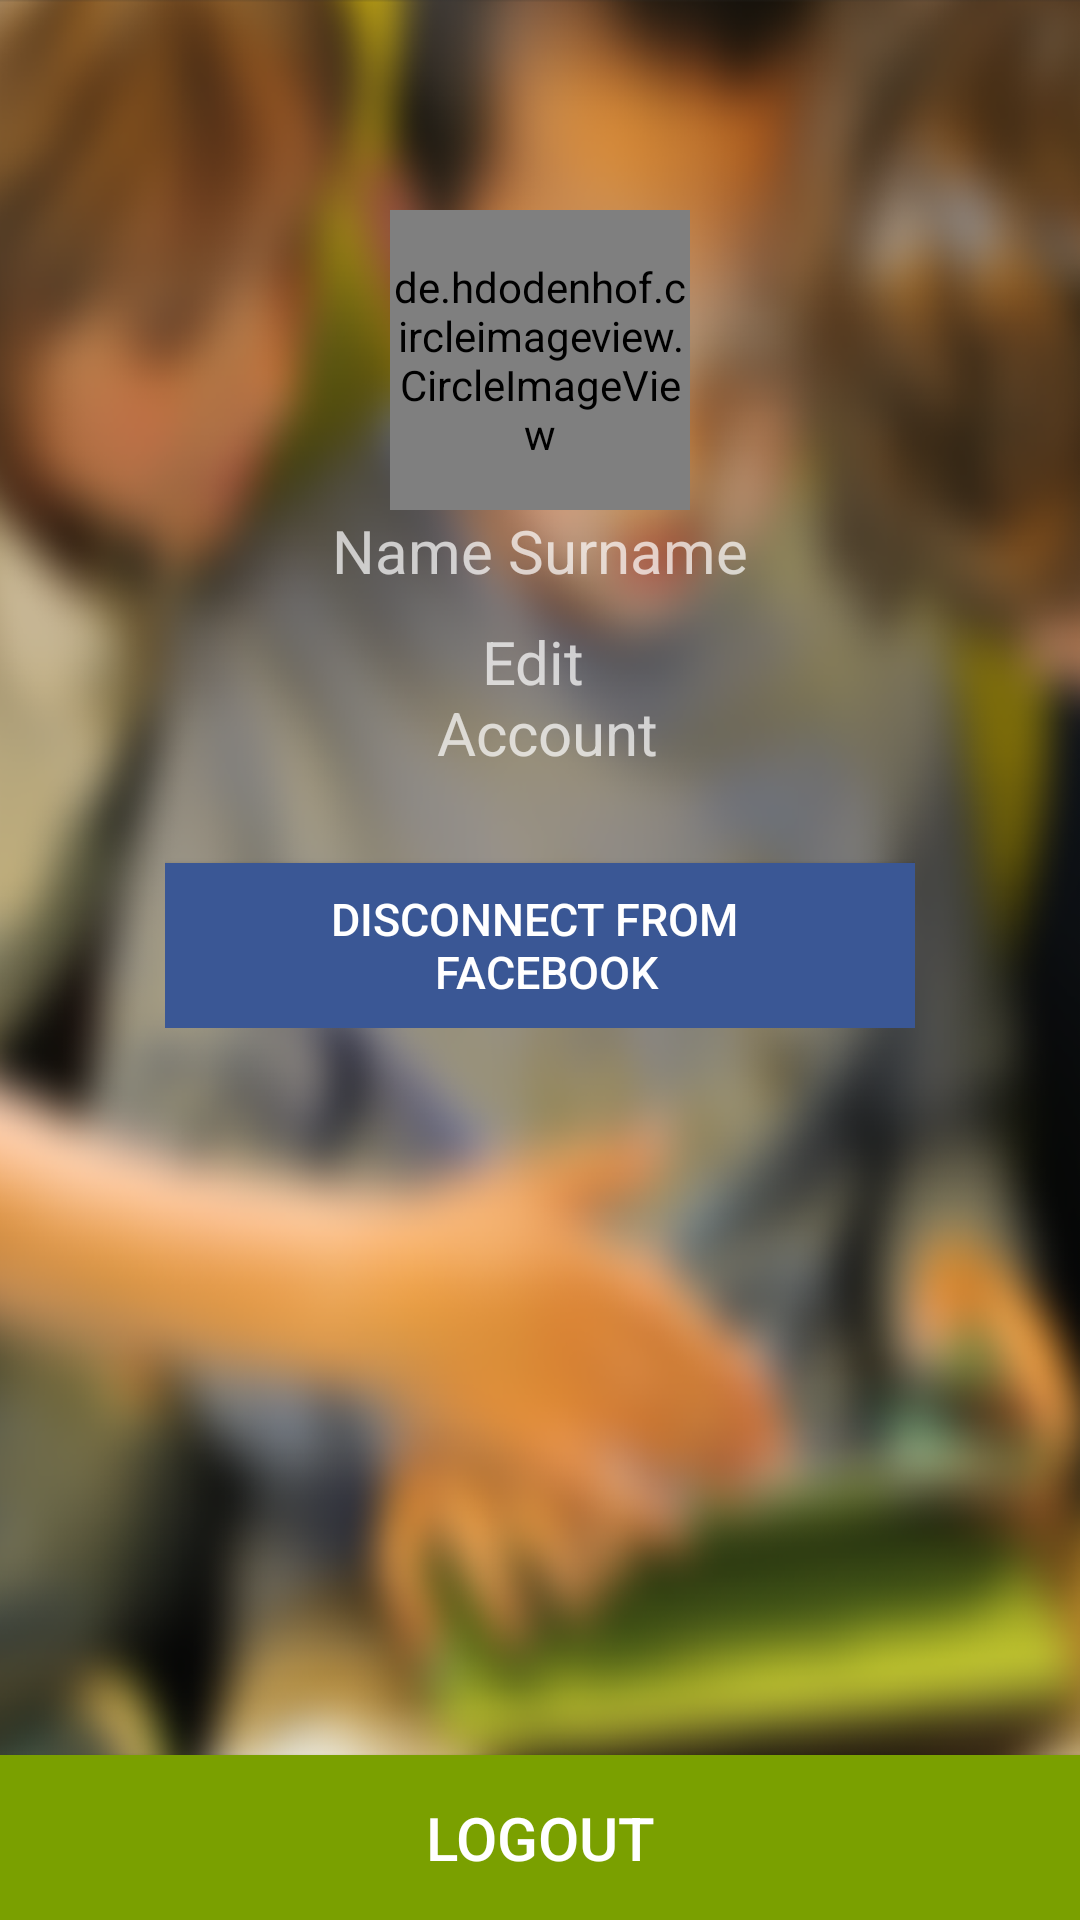

The Android layout XML behind this screen, and the referenced resources:
<!-- AndroidManifest.xml: application theme Theme.AppCompat.NoActionBar -->
<!-- res/layout/profile_view.xml -->
<?xml version="1.0" encoding="utf-8"?>
<RelativeLayout xmlns:android="http://schemas.android.com/apk/res/android"
    android:id="@+id/profile"
    android:layout_width="match_parent"
    android:layout_height="match_parent"
    android:background="@mipmap/game_background">

    <include layout="@layout/toolbar_view"
        android:id="@+id/profile_toolbar"/>

    <LinearLayout
        android:id="@+id/profile_view_info_box"
        android:layout_width="@dimen/auth_box_width"
        android:layout_height="wrap_content"
        android:orientation="vertical"
        android:layout_centerInParent="true"
        android:layout_alignParentTop="true"
        android:layout_marginTop="@dimen/profile_top_margin">

        <de.hdodenhof.circleimageview.CircleImageView
            android:id="@+id/profile_view_prof_pic"
            android:layout_width="@dimen/auth_uni_pic_width"
            android:layout_height="@dimen/auth_uni_pic_width"
            android:layout_weight="1"
            android:layout_gravity="center_horizontal"
            android:src="@drawable/prof_pic"
            />

        <TextView
            android:id="@+id/profile_view_name_surname"
            android:layout_width="@dimen/auth_box_width"
            android:layout_height="0dp"
            android:text="@string/profile_view_name_surname"
            android:textSize="@dimen/auth_uni_text_size_large"
            android:layout_weight="1"
            android:layout_gravity="center_horizontal"
            android:gravity="center_horizontal"
            android:layout_marginBottom="10dp" />

        <TextView
            android:id="@+id/profile_view_edit_account"
            android:layout_width="@dimen/auth_box_width"
            android:layout_height="0dp"
            android:text="@string/profile_view_edit_account"
            android:textSize="@dimen/auth_uni_text_size_large"
            android:layout_weight="1"
            android:layout_gravity="center_horizontal"
            android:gravity="center_horizontal"
            android:layout_marginBottom="30dp"
            android:clickable="true" />

        <Button
            android:id="@+id/profile_view_disconnect_with_fb"
            android:layout_width="@dimen/auth_box_width"
            android:layout_height="@dimen/auth_uni_bottom_button_height"
            android:background="@color/auth_view_blue_button_solid"
            android:text="@string/profile_view_disconnect_with_fb_button_text"
            android:textSize="@dimen/auth_uni_text_size_small"
            android:layout_gravity="center_horizontal"
            android:gravity="center_vertical|center_horizontal" />

    </LinearLayout>

       <Button
        android:id="@+id/profile_view_logout_button"
        android:layout_width="match_parent"
        android:layout_height="@dimen/auth_uni_bottom_button_height"
        android:background="@drawable/green_button_pressed"
        android:text="@string/profile_view_logout_button_text"
        android:textSize="@dimen/auth_uni_text_size_large"
        android:layout_alignParentBottom="true"
        android:layout_centerHorizontal="true" />
</RelativeLayout>
<!-- res/layout/toolbar_view.xml (included above) -->
<?xml version="1.0" encoding="utf-8"?>
<android.support.v7.widget.Toolbar xmlns:android="http://schemas.android.com/apk/res/android"
    android:id="@+id/custom_toolbar"
    android:layout_width="match_parent"
    android:layout_height="@dimen/toolbar_height"
    android:fitsSystemWindows="true">

    <RelativeLayout
        android:layout_width="wrap_content"
        android:layout_height="match_parent"
        android:fitsSystemWindows="true"
        android:elevation="0dp"
        android:contextClickable="false"
        android:focusable="false"
        android:gravity="fill_horizontal|start|fill"
        android:longClickable="false">
        <TextView
            android:id="@+id/toolbar_title"
            android:layout_width="wrap_content"
            android:layout_height="wrap_content"
            android:textSize="@dimen/auth_uni_text_size_large"
            android:layout_centerInParent="true"
            />
        <ImageView
            android:id="@+id/toolbar_logo"
            android:layout_width="match_parent"
            android:layout_height="match_parent"
            android:layout_centerVertical="true"
            android:layout_alignParentLeft="true"
            android:layout_alignParentStart="true"
            android:fitsSystemWindows="true"/>
        <ImageView
            android:id="@+id/toolbar_leftButton"
            android:layout_width="@dimen/toolbar_image_size"
            android:layout_height="@dimen/toolbar_image_size"
            android:layout_alignParentLeft="true"
            android:layout_alignParentStart="true"
            android:layout_centerVertical="true"
            android:fitsSystemWindows="true"
            />
        <ImageView
            android:id="@+id/toolbar_rightButton"
            android:layout_width="@dimen/toolbar_image_size"
            android:layout_height="@dimen/toolbar_image_size"
            android:layout_alignParentRight="true"
            android:layout_alignParentEnd="true"
            android:layout_centerVertical="true"
            android:fitsSystemWindows="true"
            />
    </RelativeLayout>

</android.support.v7.widget.Toolbar>
<!-- resources referenced by this layout -->
<resources>
  <color name="auth_view_blue_button_solid">#3a5795</color>
  <dimen name="auth_box_width">250dp</dimen>
  <dimen name="auth_uni_bottom_button_height">55dp</dimen>
  <dimen name="auth_uni_pic_width">100dp</dimen>
  <dimen name="auth_uni_text_size_large">20sp</dimen>
  <dimen name="auth_uni_text_size_small">15sp</dimen>
  <dimen name="profile_top_margin">70dp</dimen>
  <dimen name="toolbar_height">50dp</dimen>
  <dimen name="toolbar_image_size">47dp</dimen>
  <!-- drawable green_button_pressed (drawable) -->
  <?xml version="1.0" encoding="utf-8"?>
  <selector xmlns:android="http://schemas.android.com/apk/res/android">
          <item android:drawable="@color/auth_view_green_button_mid_transparent"
              android:state_pressed="true" />
          <item android:drawable="@color/auth_view_green_button_mid_transparent"
              android:state_focused="true" />
          <item android:drawable="@color/auth_view_green_button_solid" />
  </selector>
  <!-- drawable prof_pic: png bitmap (drawable, 523704 bytes) -->
  <!-- mipmap game_background: png bitmap (mipmap-xxhdpi, 484153 bytes) -->
  <string name="profile_view_disconnect_with_fb_button_text">Disconnect from \n Facebook</string>
  <string name="profile_view_edit_account">Edit \n Account</string>
  <string name="profile_view_logout_button_text">LOGOUT</string>
  <string name="profile_view_name_surname">Name Surname</string>
  <color name="auth_view_green_button_mid_transparent">#D97aa000</color>
  <color name="auth_view_green_button_solid">#7aa000</color>
</resources>
